Photos from the image-classification dataset "Dataset" in the GitHub repository ragavpn/WELD_DETECTION. Its 6 classes are: burn through, excess penetration, gas hole, lack of fusion, multiple pores, no anomaly.

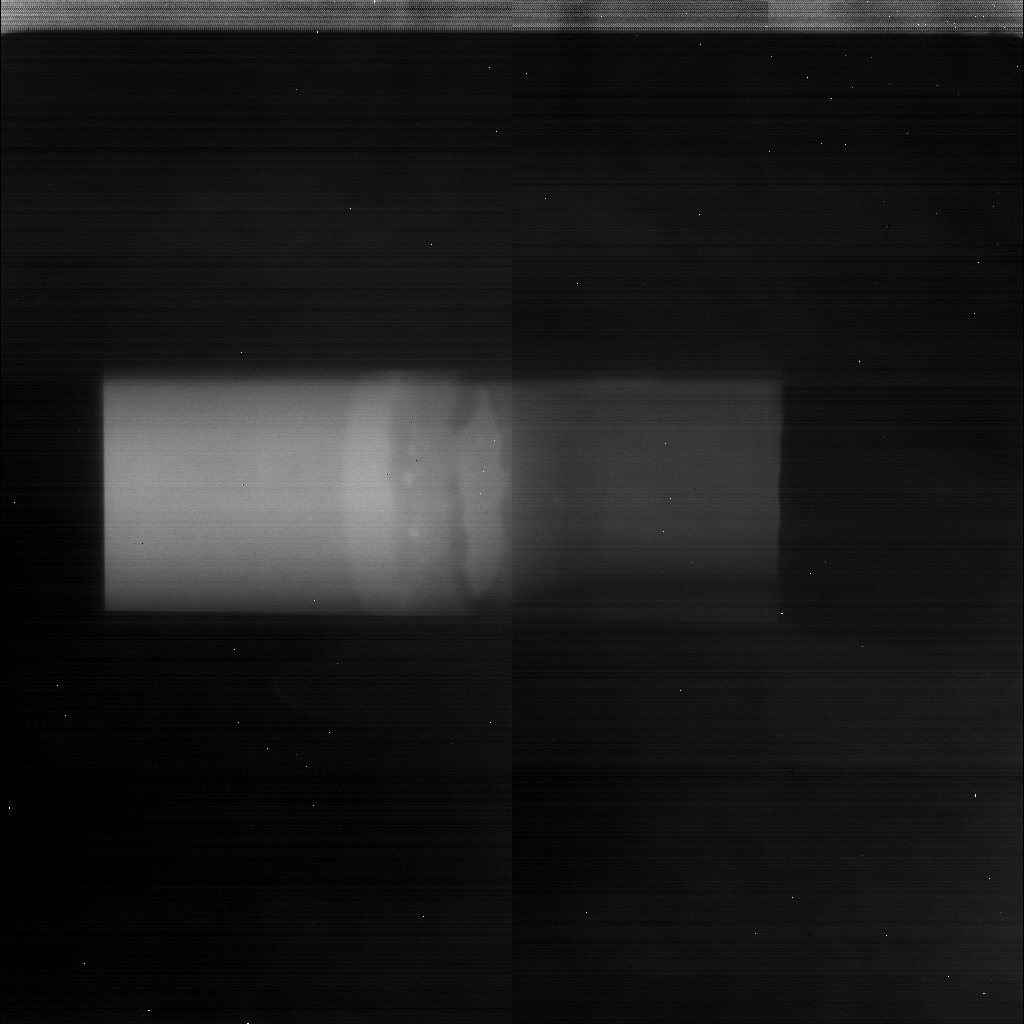
Label: multiple pores

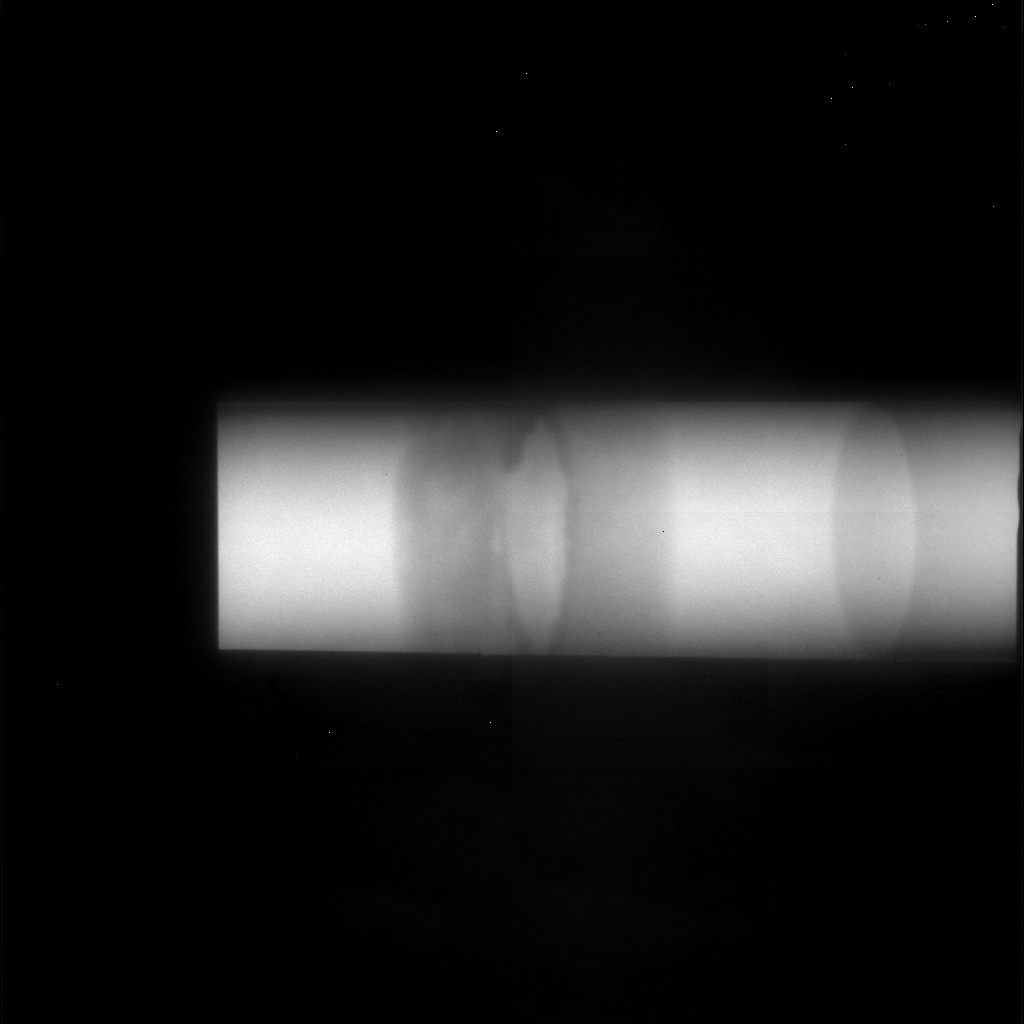
Label: lack of fusion

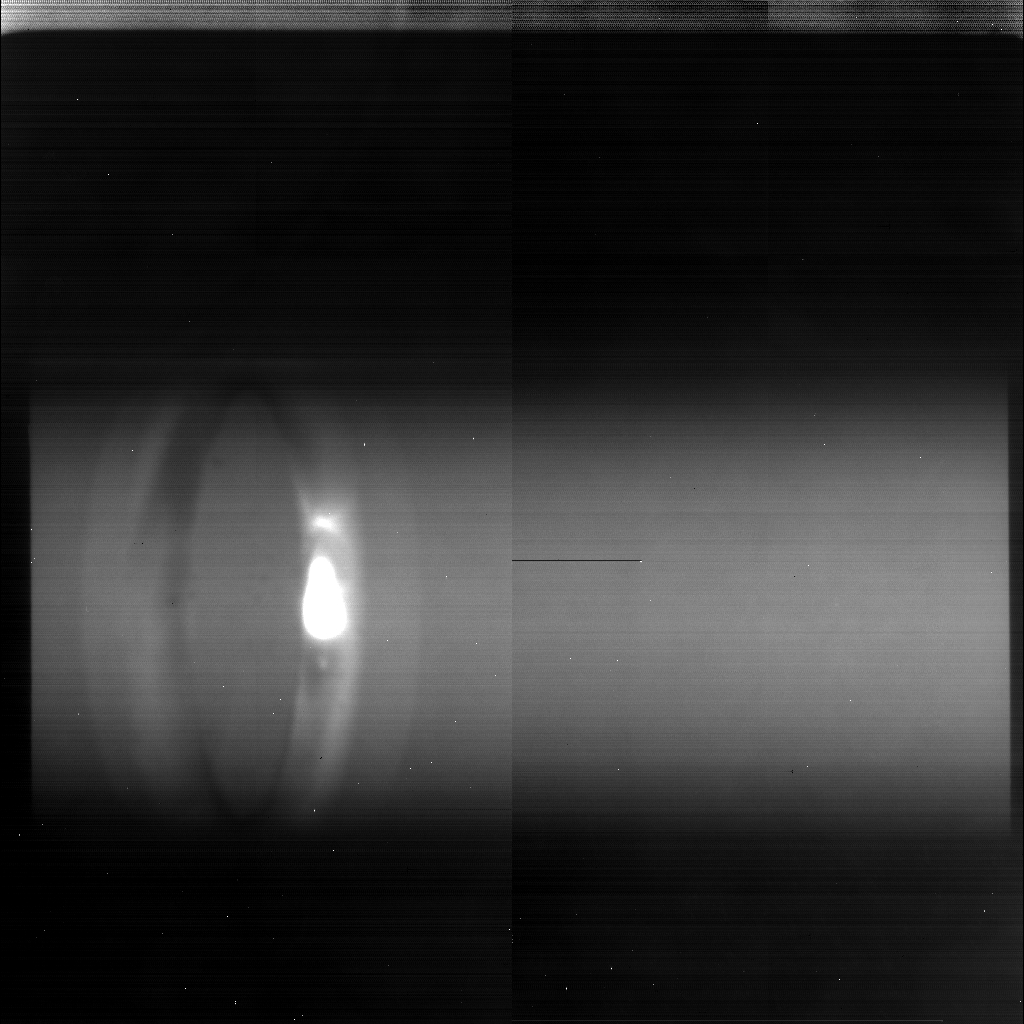
Label: burn through

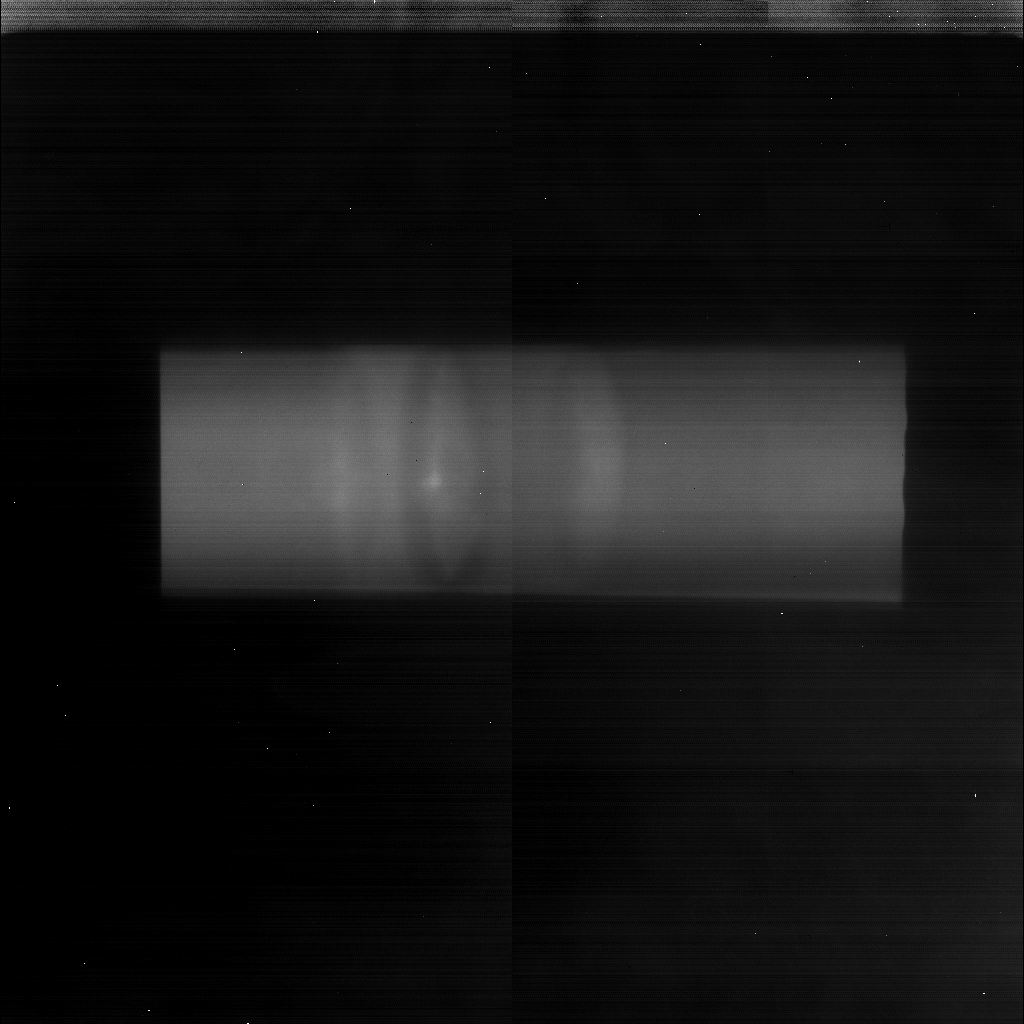
Label: gas hole

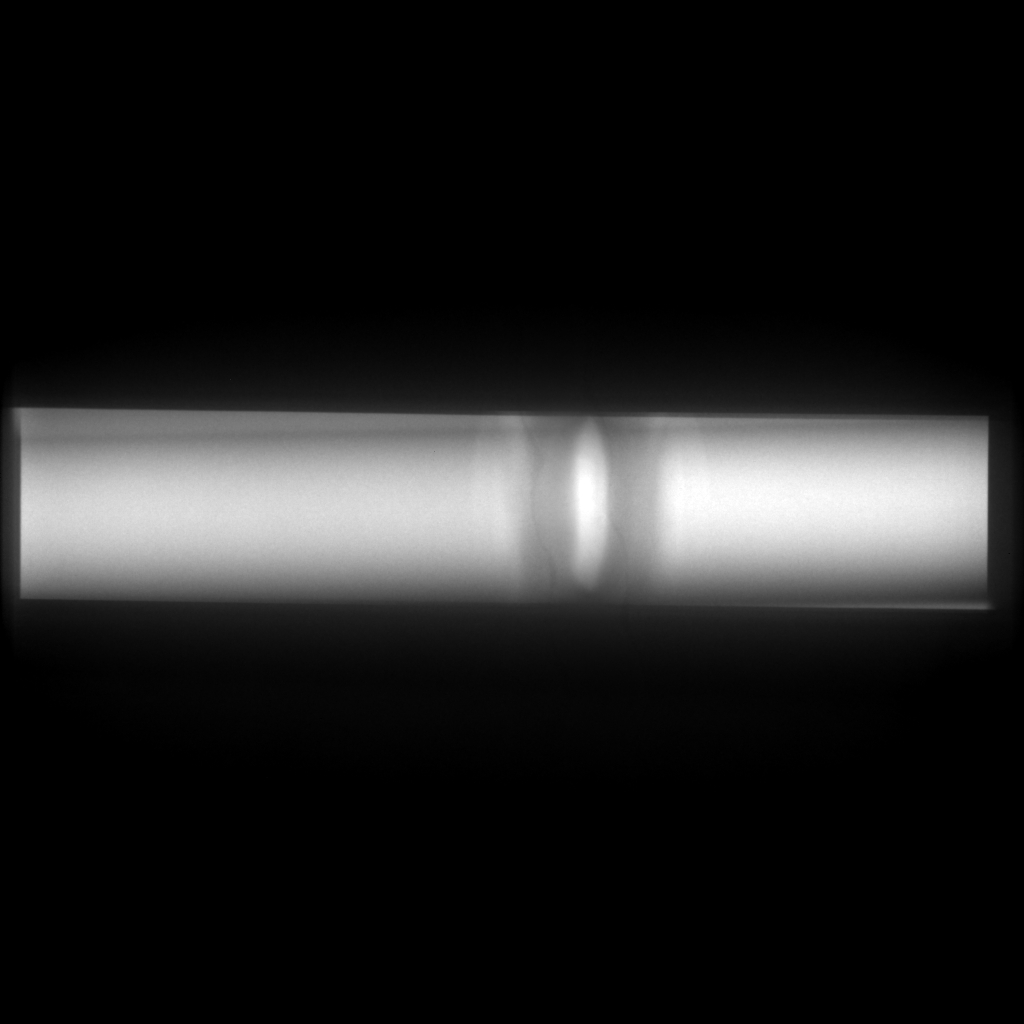
Label: no anomaly

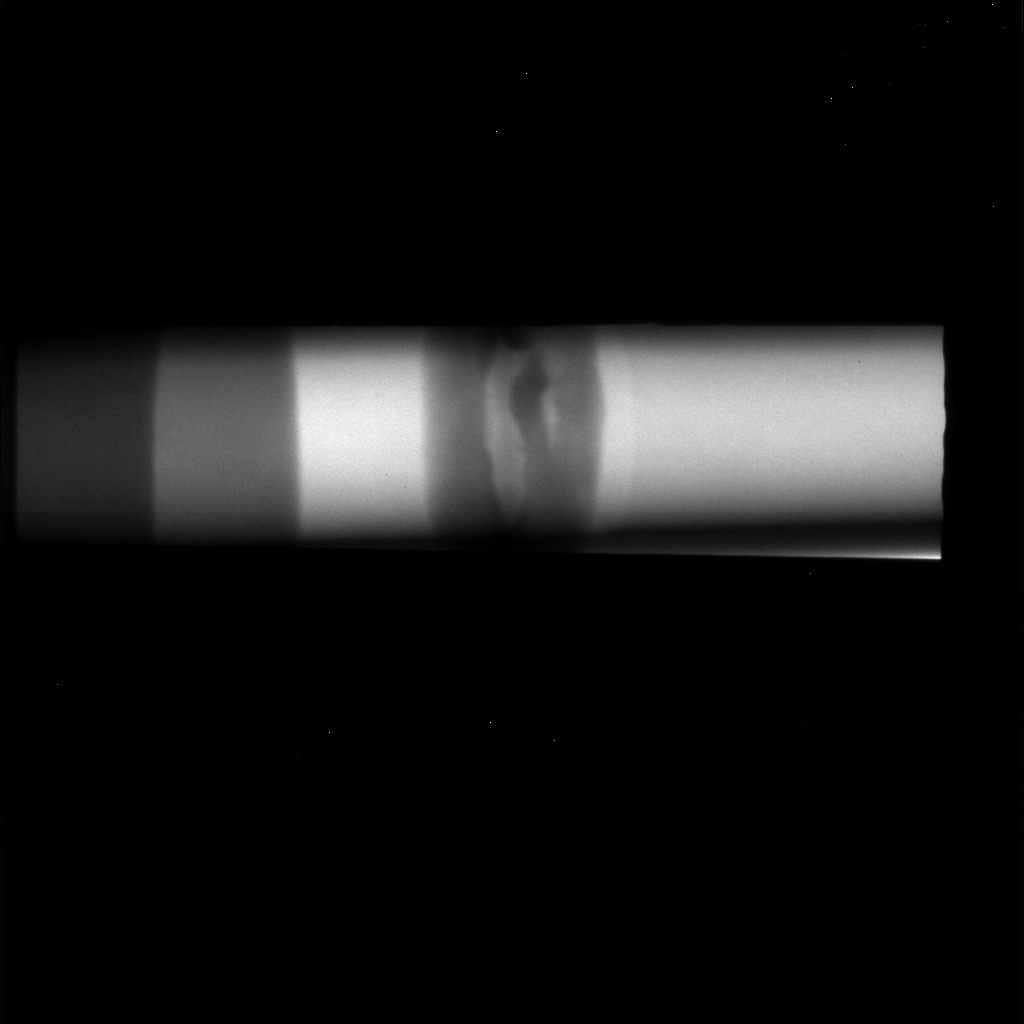
Label: excess penetration
